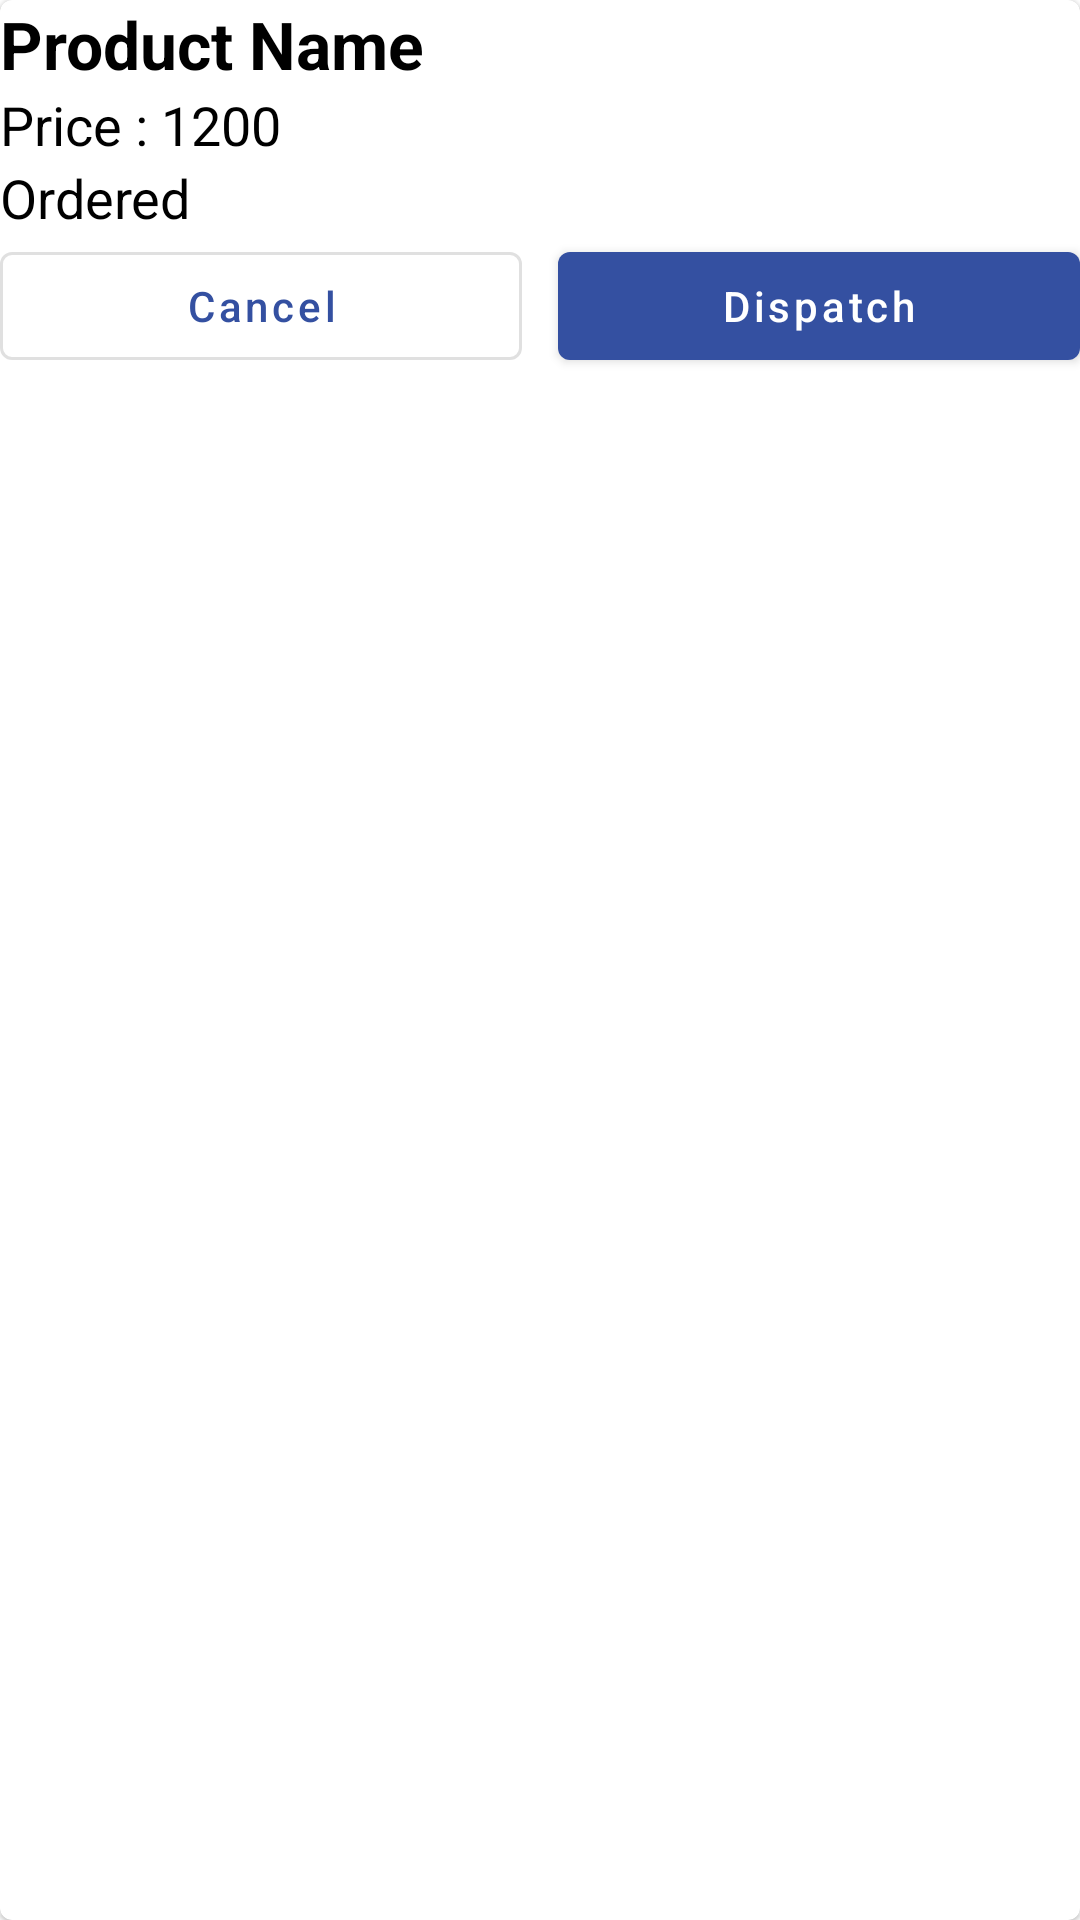

Layout XML and referenced resources for this Android screen:
<!-- AndroidManifest.xml: application theme Theme.ShoppieAdmin -->
<!-- res/layout/all_order_item_layout.xml -->
<?xml version="1.0" encoding="utf-8"?>
<com.google.android.material.card.MaterialCardView xmlns:android="http://schemas.android.com/apk/res/android"
    android:layout_width="match_parent"
    android:layout_height="wrap_content"
    android:layout_margin="5dp"
    android:padding="12dp">

    <LinearLayout
        android:layout_width="match_parent"
        android:layout_height="wrap_content"
        android:orientation="vertical">
        <TextView
            android:layout_width="wrap_content"
            android:layout_height="wrap_content"
            android:text="Product Name"
            android:textStyle="bold"
            android:textSize="22sp"
            android:textColor="@color/black"
            android:id="@+id/productTitle"/>
        <TextView
            android:layout_width="wrap_content"
            android:layout_height="wrap_content"
            android:text="Price : 1200"

            android:textSize="18sp"
            android:textColor="@color/black"
            android:id="@+id/productPrice"/>
        <TextView
            android:layout_width="wrap_content"
            android:layout_height="wrap_content"
            android:text="Ordered"

            android:textSize="18sp"
            android:textColor="@color/black"
            android:id="@+id/productStatus"/>
        <LinearLayout
            android:layout_width="match_parent"
            android:layout_height="wrap_content"
            android:weightSum="2">
            <com.google.android.material.button.MaterialButton
                android:layout_width="0dp"
                android:layout_height="wrap_content"
                android:layout_weight="1"
                style="@style/Widget.MaterialComponents.Button.OutlinedButton"

                android:text="Cancel"
                android:layout_marginRight="6dp"
                android:textAllCaps="false"
                android:id="@+id/cancelButton"/>
            <com.google.android.material.button.MaterialButton
                android:layout_width="0dp"
                android:layout_height="wrap_content"
                android:layout_weight="1"
                android:text="Dispatch"
                android:layout_marginLeft="6dp"
                android:textAllCaps="false"
                android:id="@+id/proceedButton"/>

        </LinearLayout>

    </LinearLayout>
</com.google.android.material.card.MaterialCardView>
<!-- resources referenced by this layout -->
<resources>
  <color name="black">#FF000000</color>
  <style name="Theme.ShoppieAdmin" parent="Theme.MaterialComponents.DayNight.DarkActionBar">
          
          <item name="colorPrimary">@color/background</item>
          <item name="colorPrimaryVariant">@color/background_dark</item>
          <item name="colorOnPrimary">@color/white</item>
          
          <item name="colorSecondary">@color/teal_200</item>
          <item name="colorSecondaryVariant">@color/teal_700</item>
          <item name="colorOnSecondary">@color/black</item>
          
          <item name="android:statusBarColor" tools:targetApi="l">?attr/colorPrimaryVariant</item>
          
      </style>
  <color name="background">#3450a1</color>
  <color name="background_dark">#2c4385</color>
  <color name="white">#FFFFFFFF</color>
  <color name="teal_200">#FF03DAC5</color>
  <color name="teal_700">#FF018786</color>
</resources>
